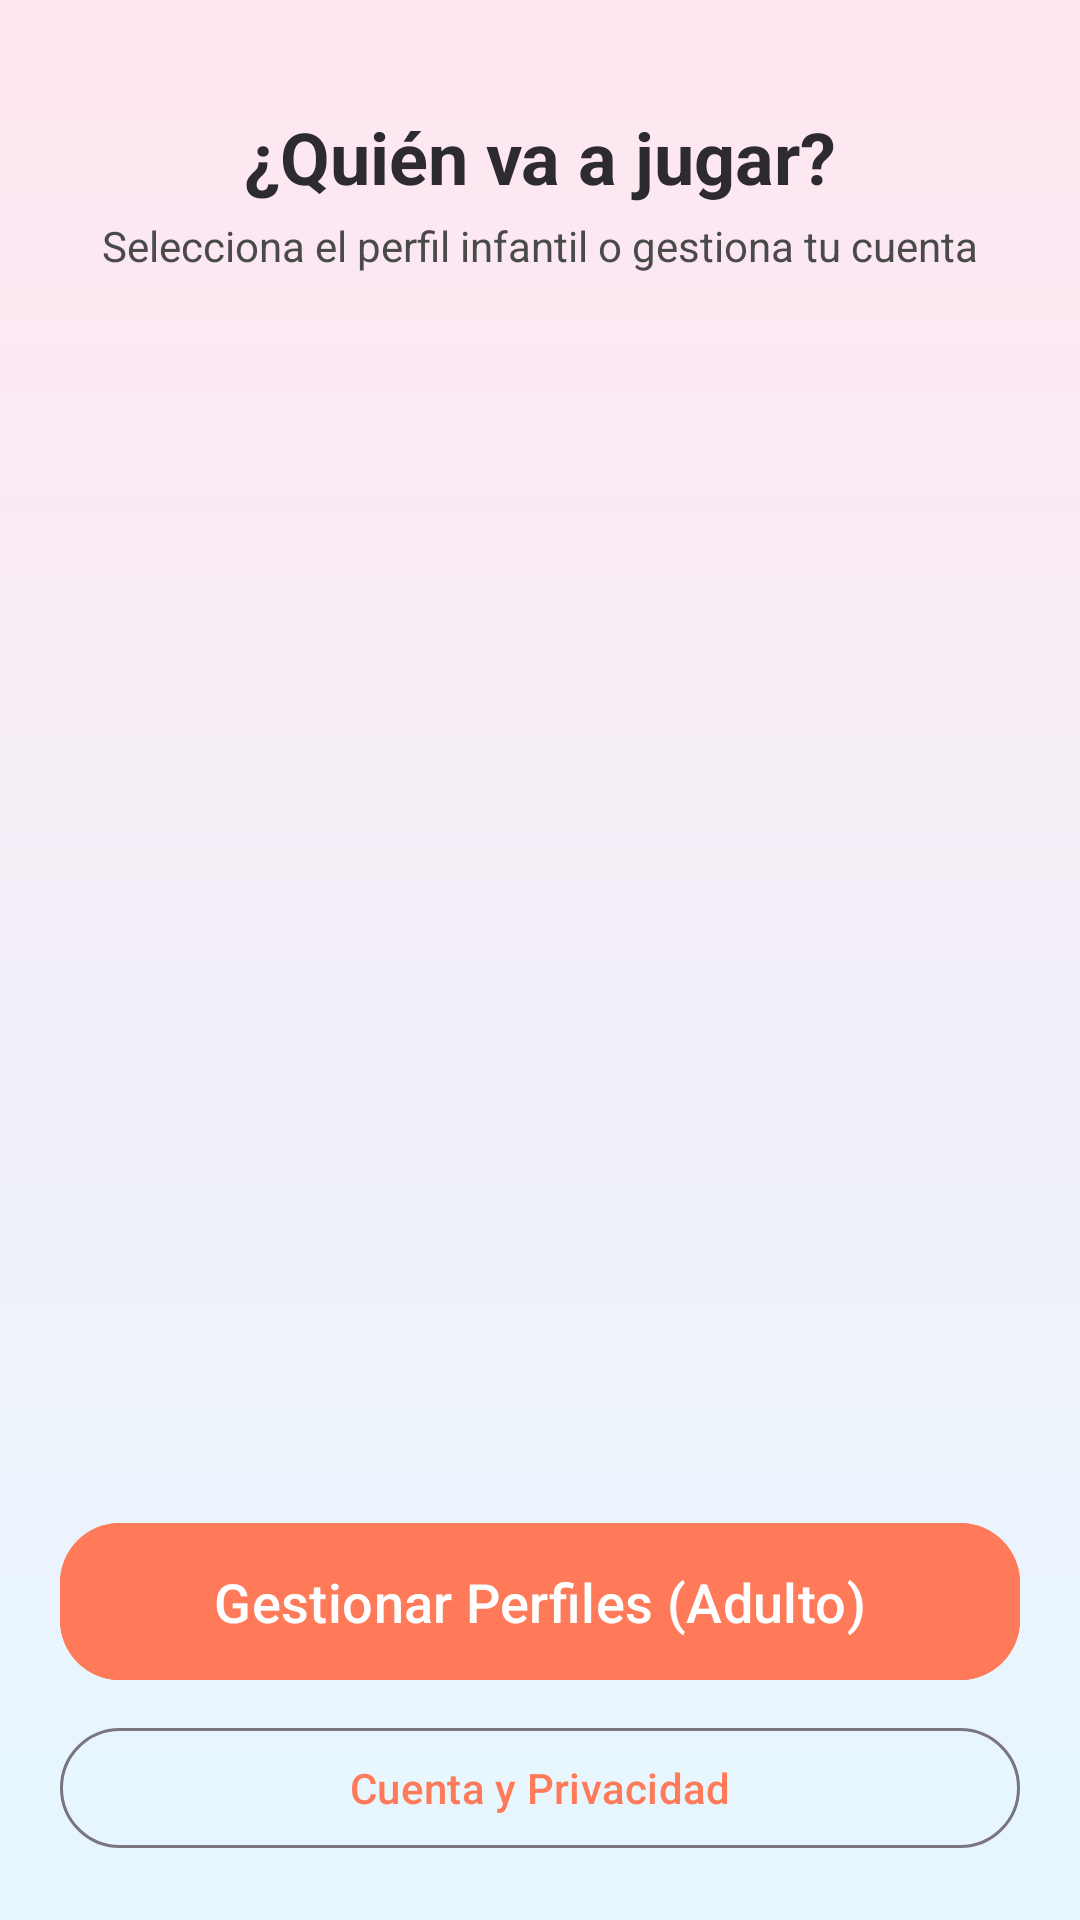

Android layout source for this screen:
<!-- AndroidManifest.xml: application theme Theme.AprendemosLaVida -->
<!-- res/layout/activity_child_selector.xml -->
<?xml version="1.0" encoding="utf-8"?>
<androidx.constraintlayout.widget.ConstraintLayout xmlns:android="http://schemas.android.com/apk/res/android"
    xmlns:app="http://schemas.android.com/apk/res-auto"
    android:layout_width="match_parent"
    android:layout_height="match_parent"
    android:background="@drawable/bg_gradient"
    android:padding="20dp">

    <TextView
        android:id="@+id/titleTextView"
        android:layout_width="wrap_content"
        android:layout_height="wrap_content"
        android:layout_marginTop="16dp"
        android:text="@string/child_selector_title"
        android:textColor="@color/text_primary"
        android:textSize="24sp"
        android:textStyle="bold"
        app:layout_constraintEnd_toEndOf="parent"
        app:layout_constraintStart_toStartOf="parent"
        app:layout_constraintTop_toTopOf="parent" />

    <TextView
        android:id="@+id/subtitleTextView"
        android:layout_width="wrap_content"
        android:layout_height="wrap_content"
        android:layout_marginTop="4dp"
        android:text="@string/child_selector_subtitle"
        android:textColor="@color/text_secondary"
        android:textSize="14sp"
        app:layout_constraintEnd_toEndOf="parent"
        app:layout_constraintStart_toStartOf="parent"
        app:layout_constraintTop_toBottomOf="@id/titleTextView" />

    <androidx.recyclerview.widget.RecyclerView
        android:id="@+id/childrenRecyclerView"
        android:layout_width="0dp"
        android:layout_height="0dp"
        android:layout_marginTop="16dp"
        android:layout_marginBottom="16dp"
        app:layout_constraintBottom_toTopOf="@id/buttonsLayout"
        app:layout_constraintEnd_toEndOf="parent"
        app:layout_constraintStart_toStartOf="parent"
        app:layout_constraintTop_toBottomOf="@id/subtitleTextView" />

    <LinearLayout
        android:id="@+id/buttonsLayout"
        android:layout_width="0dp"
        android:layout_height="wrap_content"
        android:orientation="vertical"
        app:layout_constraintBottom_toBottomOf="parent"
        app:layout_constraintEnd_toEndOf="parent"
        app:layout_constraintStart_toStartOf="parent">

        <com.google.android.material.button.MaterialButton
            android:id="@+id/manageProfilesButton"
            style="@style/Widget.Aprendemos.Button"
            android:layout_width="match_parent"
            android:layout_height="wrap_content"
            android:text="@string/child_selector_manage_button" />

        <com.google.android.material.button.MaterialButton
            android:id="@+id/accountPrivacyButton"
            style="@style/Widget.Material3.Button.OutlinedButton"
            android:layout_width="match_parent"
            android:layout_height="wrap_content"
            android:layout_marginTop="8dp"
            android:text="@string/child_selector_account_button"
            android:textColor="@color/primary" />
    </LinearLayout>

    <ProgressBar
        android:id="@+id/progressBar"
        android:layout_width="wrap_content"
        android:layout_height="wrap_content"
        android:visibility="gone"
        app:layout_constraintBottom_toBottomOf="parent"
        app:layout_constraintEnd_toEndOf="parent"
        app:layout_constraintStart_toStartOf="parent"
        app:layout_constraintTop_toTopOf="parent" />

</androidx.constraintlayout.widget.ConstraintLayout>
<!-- resources referenced by this layout -->
<resources>
  <color name="primary">#FF7A59</color>
  <color name="text_primary">#2D2A32</color>
  <color name="text_secondary">#4A4A4A</color>
  <!-- drawable bg_gradient (drawable) -->
  <?xml version="1.0" encoding="utf-8"?>
  <shape xmlns:android="http://schemas.android.com/apk/res/android" android:shape="rectangle">
      <gradient
          android:startColor="@color/background_start"
          android:endColor="@color/background_end"
          android:angle="270" />
  </shape>
  <string name="child_selector_account_button">Cuenta y Privacidad</string>
  <string name="child_selector_manage_button">Gestionar Perfiles (Adulto)</string>
  <string name="child_selector_subtitle">Selecciona el perfil infantil o gestiona tu cuenta</string>
  <string name="child_selector_title">¿Quién va a jugar?</string>
  <style name="Widget.Aprendemos.Button" parent="Widget.Material3.Button">
          <item name="android:backgroundTint">@color/primary</item>
          <item name="android:textColor">@color/white</item>
          <item name="cornerRadius">20dp</item>
          <item name="android:paddingTop">14dp</item>
          <item name="android:paddingBottom">14dp</item>
          <item name="android:textAllCaps">false</item>
          <item name="android:textSize">18sp</item>
      </style>
  <style name="Theme.AprendemosLaVida" parent="Theme.Material3.Light.NoActionBar">
          <item name="colorPrimary">@color/primary</item>
          <item name="colorSecondary">@color/accent</item>
          <item name="android:statusBarColor">@color/primary_dark</item>
          <item name="android:windowBackground">@drawable/bg_gradient</item>
          <item name="alertDialogTheme">@style/ThemeOverlay.Aprendemos.AlertDialog</item>
      </style>
  <color name="background_start">#FFE6F0</color>
  <color name="background_end">#E6F7FF</color>
  <color name="white">#FFFFFF</color>
  <color name="accent">#FFB703</color>
  <color name="primary_dark">#E45C3D</color>
  <style name="ThemeOverlay.Aprendemos.AlertDialog" parent="ThemeOverlay.AppCompat.Dialog.Alert">
          <item name="android:windowBackground">@drawable/bg_dialog_round</item>
          <item name="android:textColorPrimary">@color/text_primary</item>
          <item name="android:textColorSecondary">@color/text_secondary</item>
          <item name="buttonBarPositiveButtonStyle">@style/Widget.Aprendemos.DialogButton.Positive</item>
          <item name="buttonBarNegativeButtonStyle">@style/Widget.Aprendemos.DialogButton.Negative</item>
      </style>
  <!-- drawable bg_dialog_round (drawable) -->
  <?xml version="1.0" encoding="utf-8"?>
  <shape xmlns:android="http://schemas.android.com/apk/res/android"
      android:shape="rectangle">
      <solid android:color="@color/surface" />
      <stroke
          android:width="2dp"
          android:color="@color/primary" />
      <corners android:radius="24dp" />
      <padding
          android:left="20dp"
          android:top="16dp"
          android:right="20dp"
          android:bottom="16dp" />
  </shape>
  <style name="Widget.Aprendemos.DialogButton.Positive" parent="Widget.AppCompat.Button.ButtonBar.AlertDialog">
          <item name="android:textColor">@color/primary</item>
      </style>
  <style name="Widget.Aprendemos.DialogButton.Negative" parent="Widget.AppCompat.Button.ButtonBar.AlertDialog">
          <item name="android:textColor">@color/accent</item>
      </style>
  <color name="surface">#FFF3E6</color>
</resources>
